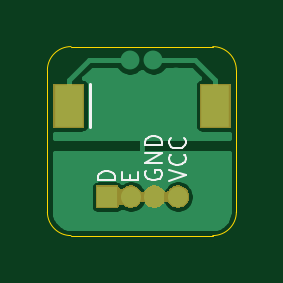
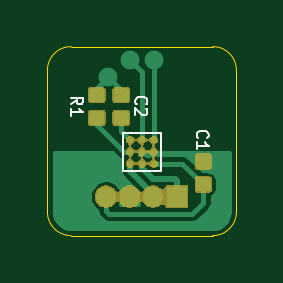
Circuit board: 9 layer files. Board 8.0 x 8.0 mm.
- bottom_copper: Hivetracker-B_Cu.gbl (18249 bytes)
- bottom_mask: Hivetracker-B_Mask.gbs (18164 bytes)
- paste: Hivetracker-B_Paste.gbp (9947 bytes)
- bottom_silk: Hivetracker-B_SilkS.gbo (2244 bytes)
- outline: Hivetracker-Edge_Cuts.gko (888 bytes)
- top_copper: Hivetracker-F_Cu.gtl (8800 bytes)
- top_mask: Hivetracker-F_Mask.gts (4161 bytes)
- paste: Hivetracker-F_Paste.gtp (579 bytes)
- top_silk: Hivetracker-F_SilkS.gto (2532 bytes)

=== bottom_copper: Hivetracker-B_Cu.gbl (18249 bytes, source omitted) ===
=== bottom_mask: Hivetracker-B_Mask.gbs (18164 bytes, source omitted) ===
=== paste: Hivetracker-B_Paste.gbp (9947 bytes, source omitted) ===
=== bottom_silk: Hivetracker-B_SilkS.gbo ===
G04 #@! TF.GenerationSoftware,KiCad,Pcbnew,(5.1.5)-3*
G04 #@! TF.CreationDate,2021-04-29T13:46:15+02:00*
G04 #@! TF.ProjectId,Hivetracker,48697665-7472-4616-936b-65722e6b6963,rev?*
G04 #@! TF.SameCoordinates,PX2562500PY28a0640*
G04 #@! TF.FileFunction,Legend,Bot*
G04 #@! TF.FilePolarity,Positive*
%FSLAX46Y46*%
G04 Gerber Fmt 4.6, Leading zero omitted, Abs format (unit mm)*
G04 Created by KiCad (PCBNEW (5.1.5)-3) date 2021-04-29 13:46:15*
%MOMM*%
%LPD*%
G04 APERTURE LIST*
%ADD10C,0.100000*%
G04 APERTURE END LIST*
D10*
X4800000Y-3650000D02*
X3200000Y-3650000D01*
X3200000Y-3650000D02*
X3200000Y-5250000D01*
X3200000Y-5250000D02*
X4800000Y-5250000D01*
X4800000Y-5250000D02*
X4800000Y-3650000D01*
X1628571Y-3866666D02*
X1652380Y-3842857D01*
X1676190Y-3771428D01*
X1676190Y-3723809D01*
X1652380Y-3652380D01*
X1604761Y-3604761D01*
X1557142Y-3580952D01*
X1461904Y-3557142D01*
X1390476Y-3557142D01*
X1295238Y-3580952D01*
X1247619Y-3604761D01*
X1200000Y-3652380D01*
X1176190Y-3723809D01*
X1176190Y-3771428D01*
X1200000Y-3842857D01*
X1223809Y-3866666D01*
X1676190Y-4342857D02*
X1676190Y-4057142D01*
X1676190Y-4200000D02*
X1176190Y-4200000D01*
X1247619Y-4152380D01*
X1295238Y-4104761D01*
X1319047Y-4057142D01*
X4228571Y-2436666D02*
X4252380Y-2412857D01*
X4276190Y-2341428D01*
X4276190Y-2293809D01*
X4252380Y-2222380D01*
X4204761Y-2174761D01*
X4157142Y-2150952D01*
X4061904Y-2127142D01*
X3990476Y-2127142D01*
X3895238Y-2150952D01*
X3847619Y-2174761D01*
X3800000Y-2222380D01*
X3776190Y-2293809D01*
X3776190Y-2341428D01*
X3800000Y-2412857D01*
X3823809Y-2436666D01*
X3823809Y-2627142D02*
X3800000Y-2650952D01*
X3776190Y-2698571D01*
X3776190Y-2817619D01*
X3800000Y-2865238D01*
X3823809Y-2889047D01*
X3871428Y-2912857D01*
X3919047Y-2912857D01*
X3990476Y-2889047D01*
X4276190Y-2603333D01*
X4276190Y-2912857D01*
X7006190Y-2446666D02*
X6768095Y-2280000D01*
X7006190Y-2160952D02*
X6506190Y-2160952D01*
X6506190Y-2351428D01*
X6530000Y-2399047D01*
X6553809Y-2422857D01*
X6601428Y-2446666D01*
X6672857Y-2446666D01*
X6720476Y-2422857D01*
X6744285Y-2399047D01*
X6768095Y-2351428D01*
X6768095Y-2160952D01*
X7006190Y-2922857D02*
X7006190Y-2637142D01*
X7006190Y-2780000D02*
X6506190Y-2780000D01*
X6577619Y-2732380D01*
X6625238Y-2684761D01*
X6649047Y-2637142D01*
M02*

=== outline: Hivetracker-Edge_Cuts.gko ===
G04 #@! TF.GenerationSoftware,KiCad,Pcbnew,(5.1.5)-3*
G04 #@! TF.CreationDate,2021-04-29T13:46:15+02:00*
G04 #@! TF.ProjectId,Hivetracker,48697665-7472-4616-936b-65722e6b6963,rev?*
G04 #@! TF.SameCoordinates,PX2562500PY28a0640*
G04 #@! TF.FileFunction,Profile,NP*
%FSLAX46Y46*%
G04 Gerber Fmt 4.6, Leading zero omitted, Abs format (unit mm)*
G04 Created by KiCad (PCBNEW (5.1.5)-3) date 2021-04-29 13:46:15*
%MOMM*%
%LPD*%
G04 APERTURE LIST*
%ADD10C,0.050000*%
G04 APERTURE END LIST*
D10*
X8000000Y-7000000D02*
G75*
G02X7000000Y-8000000I-1000000J0D01*
G01*
X1000000Y-8000000D02*
G75*
G02X0Y-7000000I0J1000000D01*
G01*
X0Y-1000000D02*
G75*
G02X1000000Y0I1000000J0D01*
G01*
X7000000Y0D02*
G75*
G02X8000000Y-1000000I0J-1000000D01*
G01*
X7000000Y-8000000D02*
X1000000Y-8000000D01*
X8000000Y-1000000D02*
X8000000Y-7000000D01*
X1000000Y0D02*
X7000000Y0D01*
X0Y-1000000D02*
X0Y-7000000D01*
M02*

=== top_copper: Hivetracker-F_Cu.gtl (8800 bytes, source omitted) ===
=== top_mask: Hivetracker-F_Mask.gts ===
G04 #@! TF.GenerationSoftware,KiCad,Pcbnew,(5.1.5)-3*
G04 #@! TF.CreationDate,2021-04-29T13:46:15+02:00*
G04 #@! TF.ProjectId,Hivetracker,48697665-7472-4616-936b-65722e6b6963,rev?*
G04 #@! TF.SameCoordinates,PX2562500PY28a0640*
G04 #@! TF.FileFunction,Soldermask,Top*
G04 #@! TF.FilePolarity,Negative*
%FSLAX46Y46*%
G04 Gerber Fmt 4.6, Leading zero omitted, Abs format (unit mm)*
G04 Created by KiCad (PCBNEW (5.1.5)-3) date 2021-04-29 13:46:15*
%MOMM*%
%LPD*%
G04 APERTURE LIST*
%ADD10C,0.100000*%
G04 APERTURE END LIST*
D10*
G36*
X3001000Y-5899060D02*
G01*
X3003402Y-5923446D01*
X3010515Y-5946895D01*
X3022066Y-5968506D01*
X3037611Y-5987448D01*
X3056553Y-6002993D01*
X3078164Y-6014544D01*
X3101613Y-6021657D01*
X3125999Y-6024059D01*
X3150385Y-6021657D01*
X3173834Y-6014544D01*
X3195445Y-6002993D01*
X3214387Y-5987448D01*
X3221568Y-5980267D01*
X3299530Y-5928174D01*
X3335412Y-5913311D01*
X3386157Y-5892292D01*
X3478117Y-5874000D01*
X3571883Y-5874000D01*
X3663843Y-5892292D01*
X3714588Y-5913311D01*
X3750470Y-5928174D01*
X3828432Y-5980267D01*
X3894735Y-6046570D01*
X3921067Y-6085979D01*
X3936612Y-6104921D01*
X3955554Y-6120466D01*
X3977164Y-6132018D01*
X4000613Y-6139131D01*
X4024999Y-6141533D01*
X4049385Y-6139131D01*
X4072834Y-6132018D01*
X4094445Y-6120467D01*
X4113387Y-6104922D01*
X4128933Y-6085979D01*
X4155265Y-6046570D01*
X4221568Y-5980267D01*
X4299530Y-5928174D01*
X4335412Y-5913311D01*
X4386157Y-5892292D01*
X4478117Y-5874000D01*
X4571883Y-5874000D01*
X4663843Y-5892292D01*
X4714588Y-5913311D01*
X4750470Y-5928174D01*
X4828432Y-5980267D01*
X4894735Y-6046570D01*
X4921067Y-6085979D01*
X4936612Y-6104921D01*
X4955554Y-6120466D01*
X4977164Y-6132018D01*
X5000613Y-6139131D01*
X5024999Y-6141533D01*
X5049385Y-6139131D01*
X5072834Y-6132018D01*
X5094445Y-6120467D01*
X5113387Y-6104922D01*
X5128933Y-6085979D01*
X5155265Y-6046570D01*
X5221568Y-5980267D01*
X5299530Y-5928174D01*
X5335412Y-5913311D01*
X5386157Y-5892292D01*
X5478117Y-5874000D01*
X5571883Y-5874000D01*
X5663843Y-5892292D01*
X5714588Y-5913311D01*
X5750470Y-5928174D01*
X5828432Y-5980267D01*
X5894733Y-6046568D01*
X5946826Y-6124530D01*
X5952874Y-6139131D01*
X5982708Y-6211157D01*
X6001000Y-6303117D01*
X6001000Y-6396883D01*
X5982708Y-6488843D01*
X5961689Y-6539588D01*
X5946826Y-6575470D01*
X5894733Y-6653432D01*
X5828432Y-6719733D01*
X5750470Y-6771826D01*
X5739055Y-6776554D01*
X5663843Y-6807708D01*
X5571883Y-6826000D01*
X5478117Y-6826000D01*
X5386157Y-6807708D01*
X5310945Y-6776554D01*
X5299530Y-6771826D01*
X5221568Y-6719733D01*
X5155265Y-6653430D01*
X5128933Y-6614021D01*
X5113388Y-6595079D01*
X5094446Y-6579534D01*
X5072836Y-6567982D01*
X5049387Y-6560869D01*
X5025001Y-6558467D01*
X5000615Y-6560869D01*
X4977166Y-6567982D01*
X4955555Y-6579533D01*
X4936613Y-6595078D01*
X4921067Y-6614021D01*
X4894735Y-6653430D01*
X4828432Y-6719733D01*
X4750470Y-6771826D01*
X4739055Y-6776554D01*
X4663843Y-6807708D01*
X4571883Y-6826000D01*
X4478117Y-6826000D01*
X4386157Y-6807708D01*
X4310945Y-6776554D01*
X4299530Y-6771826D01*
X4221568Y-6719733D01*
X4155265Y-6653430D01*
X4128933Y-6614021D01*
X4113388Y-6595079D01*
X4094446Y-6579534D01*
X4072836Y-6567982D01*
X4049387Y-6560869D01*
X4025001Y-6558467D01*
X4000615Y-6560869D01*
X3977166Y-6567982D01*
X3955555Y-6579533D01*
X3936613Y-6595078D01*
X3921067Y-6614021D01*
X3894735Y-6653430D01*
X3828432Y-6719733D01*
X3750470Y-6771826D01*
X3739055Y-6776554D01*
X3663843Y-6807708D01*
X3571883Y-6826000D01*
X3478117Y-6826000D01*
X3386157Y-6807708D01*
X3310945Y-6776554D01*
X3299530Y-6771826D01*
X3221568Y-6719733D01*
X3214387Y-6712552D01*
X3195445Y-6697007D01*
X3173834Y-6685456D01*
X3150385Y-6678343D01*
X3125999Y-6675941D01*
X3101613Y-6678343D01*
X3078164Y-6685456D01*
X3056553Y-6697007D01*
X3037611Y-6712552D01*
X3022066Y-6731494D01*
X3010515Y-6753105D01*
X3003402Y-6776554D01*
X3001000Y-6800940D01*
X3001000Y-6826000D01*
X2049000Y-6826000D01*
X2049000Y-5874000D01*
X3001000Y-5874000D01*
X3001000Y-5899060D01*
G37*
G36*
X7753799Y-3431900D02*
G01*
X6443801Y-3431900D01*
X6443801Y-1568100D01*
X7753799Y-1568100D01*
X7753799Y-3431900D01*
G37*
G36*
X1556199Y-3431900D02*
G01*
X246201Y-3431900D01*
X246201Y-1568100D01*
X1556199Y-1568100D01*
X1556199Y-3431900D01*
G37*
M02*

=== paste: Hivetracker-F_Paste.gtp ===
G04 #@! TF.GenerationSoftware,KiCad,Pcbnew,(5.1.5)-3*
G04 #@! TF.CreationDate,2021-04-29T13:46:15+02:00*
G04 #@! TF.ProjectId,Hivetracker,48697665-7472-4616-936b-65722e6b6963,rev?*
G04 #@! TF.SameCoordinates,PX2562500PY28a0640*
G04 #@! TF.FileFunction,Paste,Top*
G04 #@! TF.FilePolarity,Positive*
%FSLAX46Y46*%
G04 Gerber Fmt 4.6, Leading zero omitted, Abs format (unit mm)*
G04 Created by KiCad (PCBNEW (5.1.5)-3) date 2021-04-29 13:46:15*
%MOMM*%
%LPD*%
G04 APERTURE LIST*
%ADD10R,1.207999X1.761800*%
G04 APERTURE END LIST*
D10*
X901200Y-2500000D03*
X7098800Y-2500000D03*
M02*

=== top_silk: Hivetracker-F_SilkS.gto ===
G04 #@! TF.GenerationSoftware,KiCad,Pcbnew,(5.1.5)-3*
G04 #@! TF.CreationDate,2021-04-29T13:46:15+02:00*
G04 #@! TF.ProjectId,Hivetracker,48697665-7472-4616-936b-65722e6b6963,rev?*
G04 #@! TF.SameCoordinates,PX2562500PY28a0640*
G04 #@! TF.FileFunction,Legend,Top*
G04 #@! TF.FilePolarity,Positive*
%FSLAX46Y46*%
G04 Gerber Fmt 4.6, Leading zero omitted, Abs format (unit mm)*
G04 Created by KiCad (PCBNEW (5.1.5)-3) date 2021-04-29 13:46:15*
%MOMM*%
%LPD*%
G04 APERTURE LIST*
%ADD10C,0.100000*%
%ADD11C,0.120000*%
G04 APERTURE END LIST*
D10*
X5146666Y-5673333D02*
X5846666Y-5440000D01*
X5146666Y-5206666D01*
X5780000Y-4573333D02*
X5813333Y-4606666D01*
X5846666Y-4706666D01*
X5846666Y-4773333D01*
X5813333Y-4873333D01*
X5746666Y-4940000D01*
X5680000Y-4973333D01*
X5546666Y-5006666D01*
X5446666Y-5006666D01*
X5313333Y-4973333D01*
X5246666Y-4940000D01*
X5180000Y-4873333D01*
X5146666Y-4773333D01*
X5146666Y-4706666D01*
X5180000Y-4606666D01*
X5213333Y-4573333D01*
X5780000Y-3873333D02*
X5813333Y-3906666D01*
X5846666Y-4006666D01*
X5846666Y-4073333D01*
X5813333Y-4173333D01*
X5746666Y-4240000D01*
X5680000Y-4273333D01*
X5546666Y-4306666D01*
X5446666Y-4306666D01*
X5313333Y-4273333D01*
X5246666Y-4240000D01*
X5180000Y-4173333D01*
X5146666Y-4073333D01*
X5146666Y-4006666D01*
X5180000Y-3906666D01*
X5213333Y-3873333D01*
X4180000Y-5253333D02*
X4146666Y-5320000D01*
X4146666Y-5420000D01*
X4180000Y-5520000D01*
X4246666Y-5586666D01*
X4313333Y-5620000D01*
X4446666Y-5653333D01*
X4546666Y-5653333D01*
X4680000Y-5620000D01*
X4746666Y-5586666D01*
X4813333Y-5520000D01*
X4846666Y-5420000D01*
X4846666Y-5353333D01*
X4813333Y-5253333D01*
X4780000Y-5220000D01*
X4546666Y-5220000D01*
X4546666Y-5353333D01*
X4846666Y-4920000D02*
X4146666Y-4920000D01*
X4846666Y-4520000D01*
X4146666Y-4520000D01*
X4846666Y-4186666D02*
X4146666Y-4186666D01*
X4146666Y-4020000D01*
X4180000Y-3920000D01*
X4246666Y-3853333D01*
X4313333Y-3820000D01*
X4446666Y-3786666D01*
X4546666Y-3786666D01*
X4680000Y-3820000D01*
X4746666Y-3853333D01*
X4813333Y-3920000D01*
X4846666Y-4020000D01*
X4846666Y-4186666D01*
X3480000Y-5660000D02*
X3480000Y-5426666D01*
X3846666Y-5326666D02*
X3846666Y-5660000D01*
X3146666Y-5660000D01*
X3146666Y-5326666D01*
X2856666Y-5663333D02*
X2156666Y-5663333D01*
X2156666Y-5496666D01*
X2190000Y-5396666D01*
X2256666Y-5330000D01*
X2323333Y-5296666D01*
X2456666Y-5263333D01*
X2556666Y-5263333D01*
X2690000Y-5296666D01*
X2756666Y-5330000D01*
X2823333Y-5396666D01*
X2856666Y-5496666D01*
X2856666Y-5663333D01*
D11*
X1800000Y-1600000D02*
X1800000Y-3400000D01*
M02*

